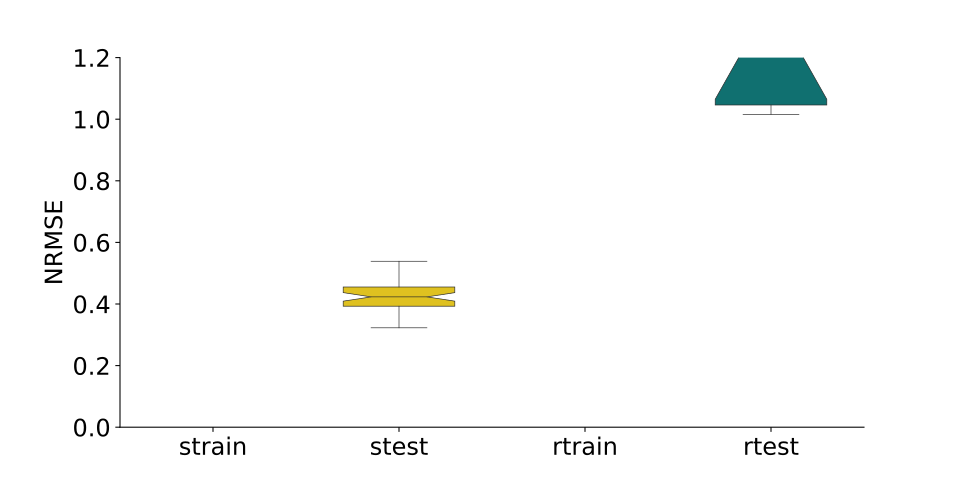

Values plotted in this chart, from the file beside it:
, strain, stest, rtrain, rtest
0, 0.3192, 0.3809, 1.85, 1.794
1, 0.3382, 0.3925, 1.216, 1.381
2, 0.385, 0.4833, 1.023, 1.047
3, 0.3842, 0.4497, 1.814, 1.845
4, 0.4166, 0.5269, 1.008, 1.016
5, 0.3282, 0.4438, 1.891, 2.019
6, 0.3792, 0.4509, 1.929, 1.946
7, 0.362, 0.4082, 1.737, 1.404
8, 0.3329, 0.4226, 1.668, 1.984
9, 0.3567, 0.4536, 1.549, 1.557
10, 0.4089, 0.498, 1.036, 1.084
11, 0.4082, 0.4504, 1.016, 1.087
12, 0.3248, 0.4356, 1.412, 1.17
13, 0.4208, 0.5143, 1.881, 2.169
14, 0.3152, 0.3877, 1.012, 1.019
15, 0.337, 0.395, 1.868, 1.722
16, 0.3481, 0.4202, 1.792, 1.418
17, 0.3473, 0.4614, 1.188, 1.28
18, 0.3042, 0.3362, 1.01, 1.042
19, 0.3172, 0.3884, 1.454, 1.513
20, 0.345, 0.3938, 1.024, 1.037
21, 0.3819, 0.4653, 1.015, 14.08
22, 0.397, 0.4132, 1.019, 1.046
23, 0.3335, 0.3806, 1.021, 1.06
24, 0.3475, 0.395, 1.04, 1.062
25, 0.3763, 0.4268, 1.193, 1.355
26, 0.3319, 0.4099, 1.006, 1.057
27, 0.4369, 0.4806, 1.016, 1.02
28, 0.3925, 0.4796, 1.02, 1.029
29, 0.3221, 0.3877, 1.917, 1.784
30, 0.3157, 0.3422, 1.447, 2.548
31, 0.4396, 0.4954, 1.555, 1.463
32, 0.4041, 0.445, 1.018, 1.044
33, 0.3806, 0.4698, 1.024, 1.06
34, 0.3935, 0.4557, 1.237, 1.081
35, 0.2724, 0.3227, 1.359, 1.7
36, 0.3258, 0.4105, 1.035, 1.084
37, 0.3434, 0.402, 1.006, 1.038
38, 0.47, 0.5388, 1.017, 14.46
39, 0.3668, 0.4212, 1.011, 15.5
40, 0.3256, 0.3858, 1.94, 2.039
41, 0.38, 0.452, 1.514, 1.703
42, 0.3613, 0.4235, 0.9991, 1.017
43, 0.3179, 0.3732, 1.021, 1.025
44, 0.3431, 0.4101, 1, 1.037
45, 0.3116, 0.3285, 1.006, 1.022
46, 0.4191, 0.4577, 1.164, 1.072
47, 0.3689, 0.4296, 1.891, 2.653
48, 0.2832, 0.3335, 1.043, 1.062
49, 0.3725, 0.4321, 1.842, 1.673
